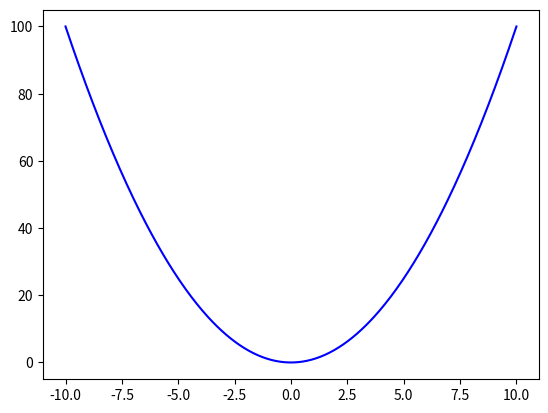

Write Python code to recreate this figure.
import numpy as np
import matplotlib.pyplot as plt
from matplotlib.animation import FuncAnimation

# Define the function and its derivative
def f(x):
    return x ** 2

def df(x):
    return 2 * x

# Calculate tangent line based on the slope and a point
def tangent_line(x, x_point, y_point):
    slope = df(x_point)
    return slope * (x - x_point) + y_point

# Initialize parameters
x_start = -10  # Starting value of x
learning_rate = 0.1
n_iterations = 50

# Set up the figure, the axis, and the plot elements we want to animate
fig, ax = plt.subplots()
x = np.linspace(-10, 10, 400)
ax.plot(x, f(x), 'b-', label='f(x) = x^2')
point, = ax.plot([], [], 'ro', label='Current point')
line, = ax.plot([], [], 'g-', label='Tangent line at current point')
value_display = ax.text(0.02, 0.95, '', transform=ax.transAxes)

# Initialization function: plot the background of each frame
def init():
    point.set_data([], [])
    line.set_data([], [])
    value_display.set_text('')
    return point, line, value_display

# Animation update function
def update(i):
    global x_start
    # Reset x_start after finishing the iterations to loop
    if i == 0:
        x_start = -10
    x_start -= learning_rate * df(x_start)
    y = f(x_start)
    y_tangent = tangent_line(x, x_start, y)
    
    point.set_data(x_start, y)
    line.set_data(x, y_tangent)
    value_display.set_text(f'Value = {y:.2f} at x = {x_start:.2f}')
    return point, line, value_display

# Call the animator
ani = FuncAnimation(fig, update, frames=np.arange(0, n_iterations), init_func=init, repeat=True)

plt.show()
